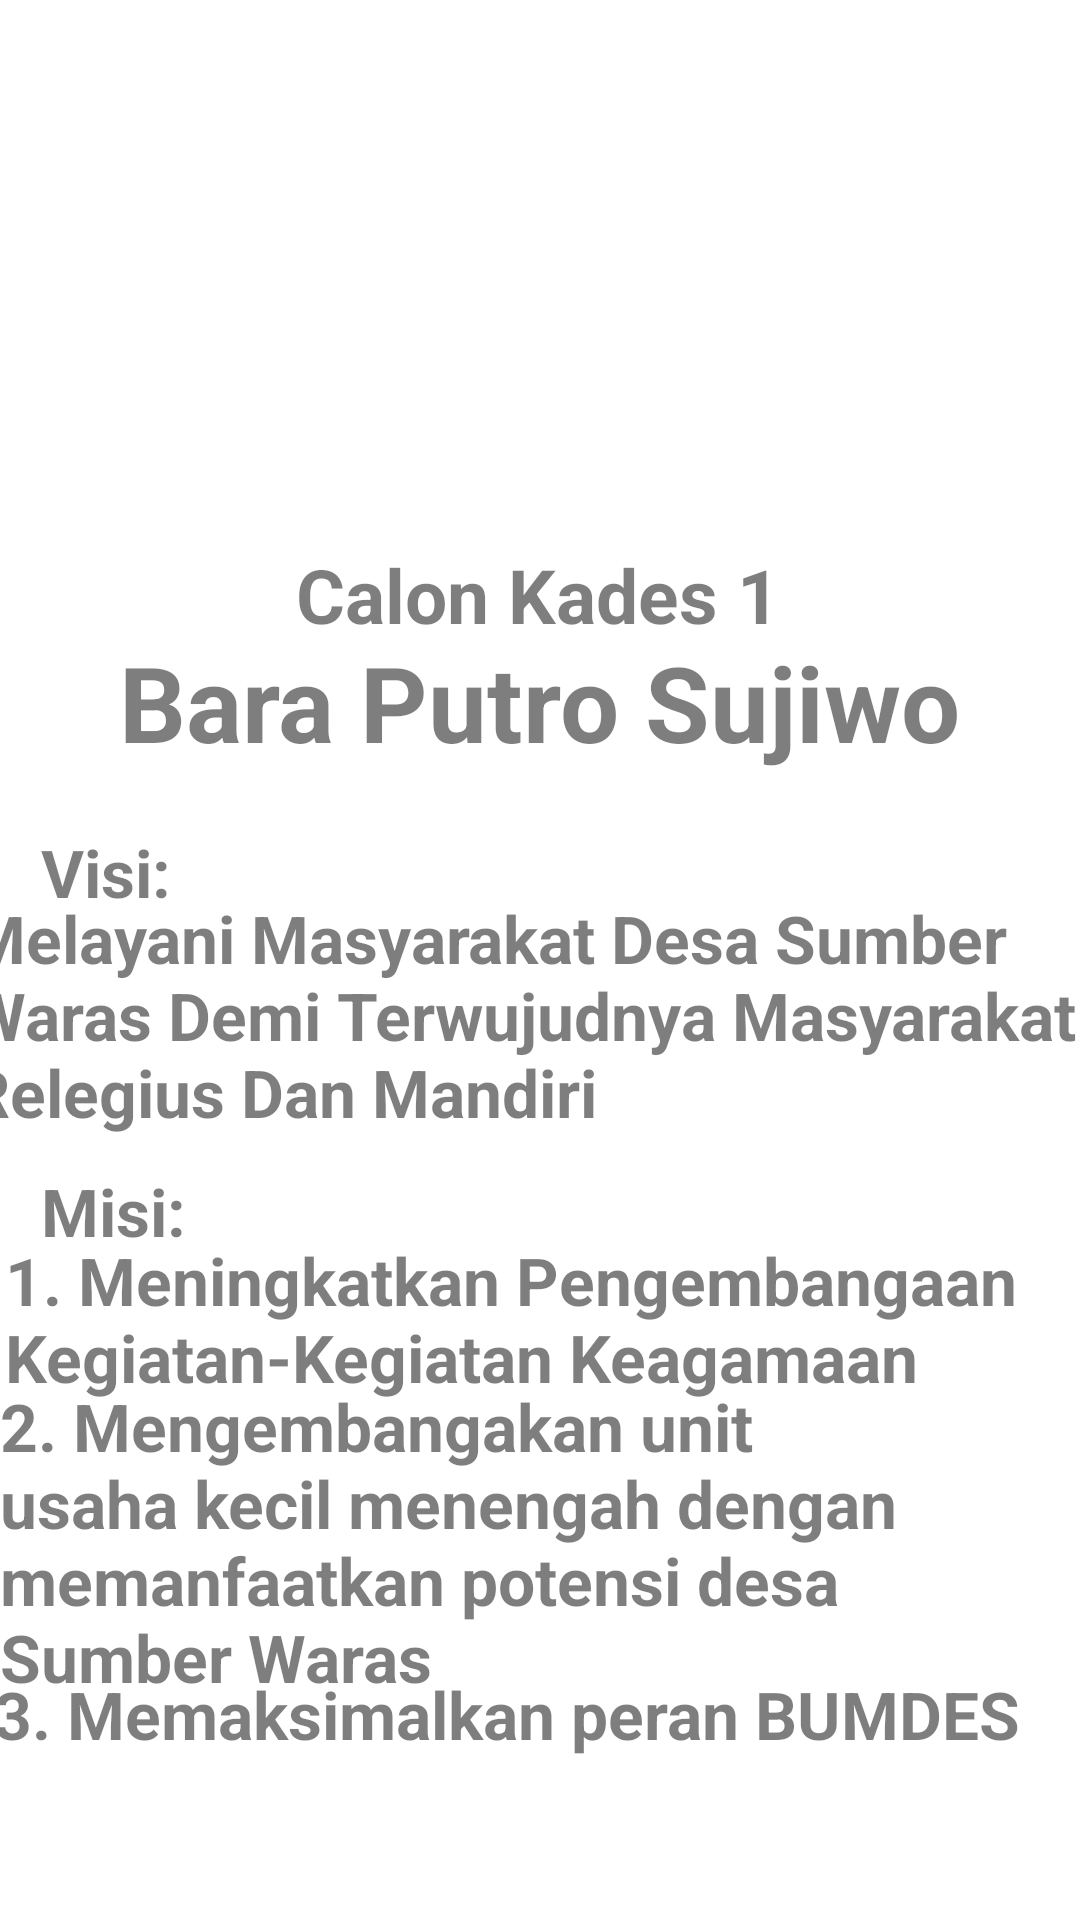

This screen was rendered from an Android layout file. Write that file and the resources it references.
<!-- AndroidManifest.xml: application theme Theme.ArdhiUjianB -->
<!-- res/layout/fragment_calon1.xml -->
<?xml version="1.0" encoding="utf-8"?>
<FrameLayout xmlns:android="http://schemas.android.com/apk/res/android"
    xmlns:tools="http://schemas.android.com/tools"
    android:layout_width="match_parent"
    android:layout_height="match_parent"
    xmlns:app="http://schemas.android.com/apk/res-auto"
    tools:context=".calon1Fragment">

    <androidx.constraintlayout.widget.ConstraintLayout
        android:layout_width="match_parent"
        android:layout_height="match_parent" >

        <ImageView
            android:id="@+id/imageView2"
            android:layout_width="150dp"
            android:layout_height="200dp"
            android:background="@drawable/calon_1"
            app:layout_constraintBottom_toBottomOf="parent"
            app:layout_constraintEnd_toEndOf="parent"
            app:layout_constraintHorizontal_bias="0.498"
            app:layout_constraintStart_toStartOf="parent"
            app:layout_constraintTop_toTopOf="parent"
            app:layout_constraintVertical_bias="0.016" />

        <TextView
            android:id="@+id/textView2"
            android:layout_width="wrap_content"
            android:layout_height="wrap_content"
            android:text="Calon Kades 1"
            android:textColor="#880E0D0E"
            android:textSize="25sp"
            android:textStyle="bold"
            app:layout_constraintBottom_toBottomOf="parent"
            app:layout_constraintEnd_toEndOf="parent"
            app:layout_constraintHorizontal_bias="0.497"
            app:layout_constraintStart_toStartOf="parent"
            app:layout_constraintTop_toTopOf="parent"
            app:layout_constraintVertical_bias="0.299" />

        <TextView
            android:id="@+id/textView3"
            android:layout_width="wrap_content"
            android:layout_height="wrap_content"
            android:text="Bara Putro Sujiwo"
            android:textColor="#880E0D0E"
            android:textSize="35sp"
            android:textStyle="bold"
            app:layout_constraintBottom_toBottomOf="parent"
            app:layout_constraintEnd_toEndOf="parent"
            app:layout_constraintHorizontal_bias="0.496"
            app:layout_constraintStart_toStartOf="parent"
            app:layout_constraintTop_toTopOf="parent"
            app:layout_constraintVertical_bias="0.355" />

        <TextView
            android:layout_width="wrap_content"
            android:layout_height="wrap_content"
            android:text="Visi:"
            android:textColor="#880E0D0E"
            android:textSize="22sp"
            android:textStyle="bold"
            app:layout_constraintBottom_toBottomOf="parent"
            app:layout_constraintEnd_toEndOf="parent"
            app:layout_constraintHorizontal_bias="0.043"
            app:layout_constraintStart_toStartOf="parent"
            app:layout_constraintTop_toTopOf="parent"
            app:layout_constraintVertical_bias="0.452" />

        <TextView
            android:id="@+id/textView4"
            android:layout_width="371dp"
            android:layout_height="84dp"
            android:text="Melayani Masyarakat Desa Sumber Waras Demi Terwujudnya Masyarakat Relegius Dan Mandiri"
            android:textColor="#880E0D0E"
            android:textSize="22sp"
            android:textStyle="bold"
            app:layout_constraintBottom_toBottomOf="parent"
            app:layout_constraintEnd_toEndOf="parent"
            app:layout_constraintHorizontal_bias="1.0"
            app:layout_constraintStart_toStartOf="parent"
            app:layout_constraintTop_toTopOf="parent"
            app:layout_constraintVertical_bias="0.536" />

        <TextView
            android:layout_width="wrap_content"
            android:layout_height="wrap_content"
            android:text="Misi:"
            android:textColor="#880E0D0E"
            android:textSize="22sp"
            android:textStyle="bold"
            app:layout_constraintBottom_toBottomOf="parent"
            app:layout_constraintEnd_toEndOf="parent"
            app:layout_constraintHorizontal_bias="0.044"
            app:layout_constraintStart_toStartOf="parent"
            app:layout_constraintTop_toTopOf="parent"
            app:layout_constraintVertical_bias="0.637" />

        <TextView
            android:layout_width="358dp"
            android:layout_height="62dp"
            android:text="1. Meningkatkan Pengembangaan Kegiatan-Kegiatan Keagamaan"
            android:textColor="#880E0D0E"
            android:textSize="22sp"
            android:textStyle="bold"
            app:layout_constraintBottom_toBottomOf="parent"
            app:layout_constraintEnd_toEndOf="parent"
            app:layout_constraintHorizontal_bias="0.754"
            app:layout_constraintStart_toStartOf="parent"
            app:layout_constraintTop_toTopOf="parent"
            app:layout_constraintVertical_bias="0.713" />

        <TextView
            android:layout_width="360dp"
            android:layout_height="103dp"
            android:text="2. Mengembangakan unit usaha kecil menengah dengan memanfaatkan potensi desa Sumber Waras"
            android:textColor="#880E0D0E"
            android:textSize="22sp"
            android:textStyle="bold"
            app:layout_constraintBottom_toBottomOf="parent"
            app:layout_constraintEnd_toEndOf="parent"
            app:layout_constraintHorizontal_bias="0.745"
            app:layout_constraintStart_toStartOf="parent"
            app:layout_constraintTop_toTopOf="parent"
            app:layout_constraintVertical_bias="0.858" />

        <TextView
            android:layout_width="363dp"
            android:layout_height="42dp"
            android:text="3. Memaksimalkan peran BUMDES"
            android:textColor="#880E0D0E"
            android:textSize="22sp"
            android:textStyle="bold"
            app:layout_constraintBottom_toBottomOf="parent"
            app:layout_constraintEnd_toEndOf="parent"
            app:layout_constraintHorizontal_bias="0.791"
            app:layout_constraintStart_toStartOf="parent"
            app:layout_constraintTop_toTopOf="parent"
            app:layout_constraintVertical_bias="0.931" />

    </androidx.constraintlayout.widget.ConstraintLayout>

</FrameLayout>
<!-- resources referenced by this layout -->
<resources>
  <style name="Theme.ArdhiUjianB" parent="Theme.MaterialComponents.DayNight.DarkActionBar">
          
          <item name="colorPrimary">@color/purple_500</item>
          <item name="colorPrimaryVariant">@color/purple_700</item>
          <item name="colorOnPrimary">@color/white</item>
          
          <item name="colorSecondary">@color/teal_200</item>
          <item name="colorSecondaryVariant">@color/teal_700</item>
          <item name="colorOnSecondary">@color/black</item>
          
          <item name="android:statusBarColor" tools:targetApi="21">?attr/colorPrimaryVariant</item>
          
      </style>
  <!-- not gathered from this repository: default colours our renderer supplied (Android Studio template values) -->
  <color name="purple_500">#FF6200EE</color>
  <color name="purple_700">#FF3700B3</color>
  <color name="teal_200">#FF03DAC5</color>
  <color name="teal_700">#FF018786</color>
  <color name="black">#FF000000</color>
  <color name="white">#FFFFFFFF</color>
</resources>
